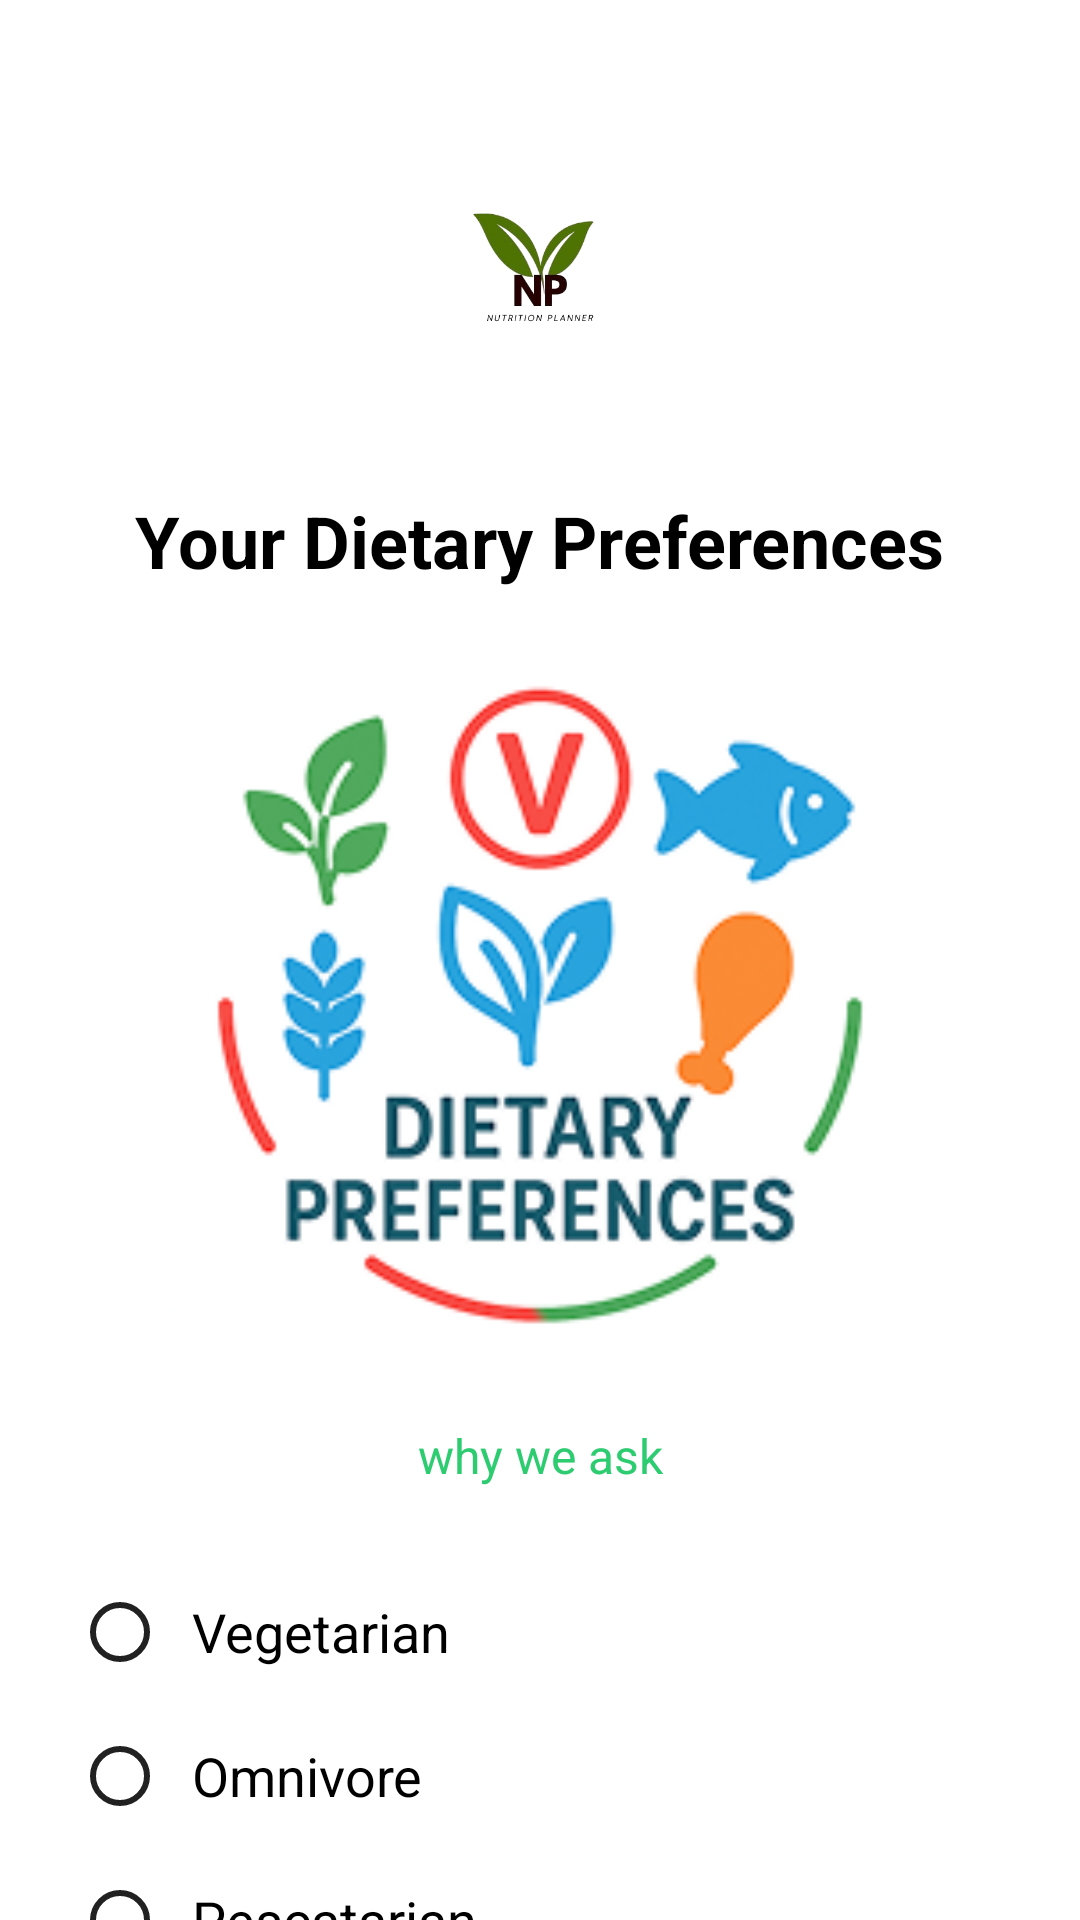

Produce the Android XML layout that renders to this screen, including the resource entries it uses.
<!-- AndroidManifest.xml: application theme Theme.AppCompat.Light.DarkActionBar -->
<!-- res/layout/activity_dietary_preferences.xml -->
<?xml version="1.0" encoding="utf-8"?>
<androidx.constraintlayout.widget.ConstraintLayout
    xmlns:android="http://schemas.android.com/apk/res/android"
    xmlns:app="http://schemas.android.com/apk/res-auto"
    android:id="@+id/diet_root"
    android:layout_width="match_parent"
    android:layout_height="match_parent"
    android:background="@android:color/white"
    android:paddingStart="24dp"
    android:paddingEnd="24dp">

    
    <ImageView
        android:id="@+id/ivBackDiet"
        android:layout_width="24dp"
        android:layout_height="24dp"
        android:src="@drawable/ic_arrow_back"
        android:contentDescription="@string/back"
        android:layout_marginTop="16dp"
        app:layout_constraintTop_toTopOf="parent"
        app:layout_constraintStart_toStartOf="parent"/>

    
    <ImageView
        android:id="@+id/imgLogoDiet"
        android:layout_width="100dp"
        android:layout_height="100dp"
        android:src="@drawable/logonew"
        android:contentDescription="@string/app_name"
        android:layout_marginTop="0dp"
        app:layout_constraintTop_toBottomOf="@id/ivBackDiet"
        app:layout_constraintStart_toStartOf="parent"
        app:layout_constraintEnd_toEndOf="parent"/>

    
    <TextView
        android:id="@+id/tvTitleDiet"
        android:layout_width="wrap_content"
        android:layout_height="wrap_content"
        android:text="Your Dietary Preferences"
        android:textSize="24sp"
        android:textStyle="bold"
        android:textColor="#000"
        android:layout_marginTop="24dp"
        app:layout_constraintTop_toBottomOf="@id/imgLogoDiet"
        app:layout_constraintStart_toStartOf="parent"
        app:layout_constraintEnd_toEndOf="parent"/>

    
    <ImageView
        android:id="@+id/imgIllustrationDiet"
        android:layout_width="250dp"
        android:layout_height="250dp"
        android:src="@drawable/ditepic"
        android:contentDescription="@null"
        android:scaleType="centerCrop"
        android:layout_marginTop="16dp"
        app:layout_constraintWidth_percent="0.9"
        app:layout_constraintDimensionRatio="1:1"
        app:layout_constraintTop_toBottomOf="@id/tvTitleDiet"
        app:layout_constraintStart_toStartOf="parent"
        app:layout_constraintEnd_toEndOf="parent"/>

    
    <TextView
        android:id="@+id/tvWhyDiet"
        android:layout_width="wrap_content"
        android:layout_height="wrap_content"
        android:text="@string/why_we_ask"
        android:textSize="16sp"
        android:textColor="#2ECC71"
        android:clickable="true"
        android:focusable="true"
        android:layout_marginTop="12dp"
        app:layout_constraintTop_toBottomOf="@id/imgIllustrationDiet"
        app:layout_constraintStart_toStartOf="parent"
        app:layout_constraintEnd_toEndOf="parent"/>

    
    <RadioGroup
        android:id="@+id/radioGroupDietPref"
        android:layout_width="match_parent"
        android:layout_height="wrap_content"
        android:orientation="vertical"
        android:layout_marginTop="24dp"
        app:layout_constraintTop_toBottomOf="@id/tvWhyDiet"
        app:layout_constraintStart_toStartOf="parent"
        app:layout_constraintEnd_toEndOf="parent">

        <RadioButton
            style="@style/ChoiceRadio"
            android:id="@+id/radioVegetarian"
            android:text="@string/vegetarian"/>

        <RadioButton
            style="@style/ChoiceRadio"
            android:id="@+id/radioOmnivore"
            android:text="@string/omnivore"/>

        <RadioButton
            style="@style/ChoiceRadio"
            android:id="@+id/radioPescatarian"
            android:text="@string/pescatarian"/>
    </RadioGroup>

    
    <Button
        android:id="@+id/btnGetPlan"
        android:layout_width="0dp"
        android:layout_height="48dp"
        android:layout_marginTop="32dp"
        android:text="Get your plan"
        android:textAllCaps="false"
        android:background="@drawable/btn_pill_green"
        android:textColor="#000"
        app:layout_constraintTop_toBottomOf="@id/radioGroupDietPref"
        app:layout_constraintStart_toStartOf="parent"
        app:layout_constraintEnd_toEndOf="parent"/>
</androidx.constraintlayout.widget.ConstraintLayout>
<!-- resources referenced by this layout -->
<resources>
  <!-- drawable btn_pill_green (drawable) -->
  <shape xmlns:android="http://schemas.android.com/apk/res/android"
      android:shape="rectangle">
      <corners android:radius="24dp"/>
      <solid android:color="#2ECC71"/>
  </shape>
  <!-- drawable ditepic: png bitmap (drawable, 32983 bytes) -->
  <string name="app_name">nutrition</string>
  <string name="back">Back</string>
  <string name="omnivore">Omnivore</string>
  <string name="pescatarian">Pescatarian</string>
  <string name="vegetarian">Vegetarian</string>
  <string name="why_we_ask">why we ask</string>
  <style name="ChoiceRadio">
          <item name="android:layout_width">wrap_content</item>
          <item name="android:layout_height">48dp</item>
          <item name="android:buttonTint">?attr/colorPrimary</item>
          <item name="android:textSize">18sp</item>
          <item name="android:paddingStart">8dp</item>
      </style>
</resources>
